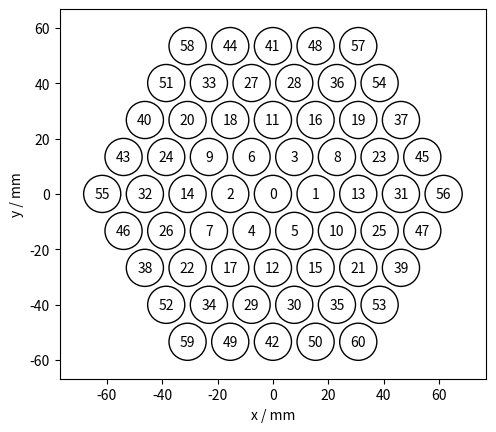
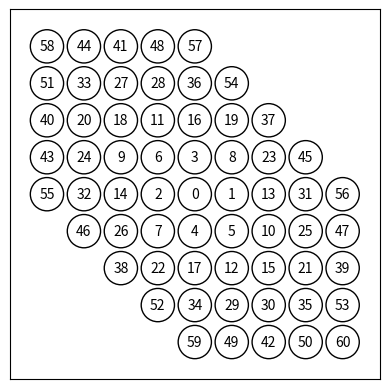
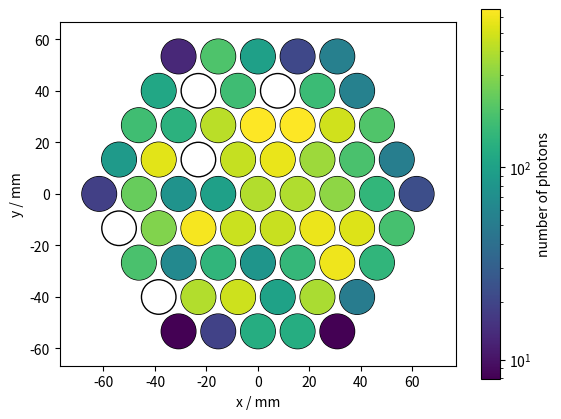
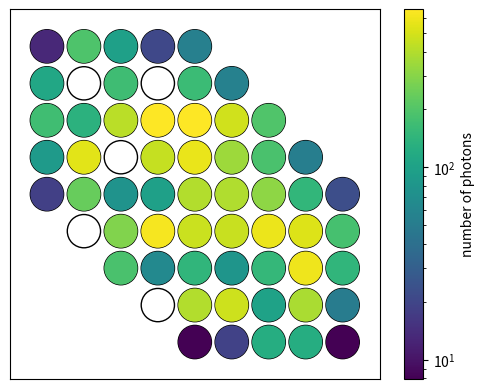

Reproduce these figures in Python, in order.
import numpy as np
import matplotlib.pyplot as plt
from matplotlib.patches import Circle
from matplotlib.collections import PatchCollection
from matplotlib.colors import LogNorm


dx = 15.416408  # pixel separation in x-direction [mm]
dy = 13.351001  # pixel separation in x-direction [mm]
radius = dx / 2 - 1  # pixel radius [mm]

# coordinates (axial hex-grid) for each pixel
pixel_coords = np.array([
    [ 0,  0,  0],
    [ 1,  1,  0],
    [ 2, -1,  0],
    [ 3,  0,  1],
    [ 4,  0, -1],
    [ 5,  1, -1],
    [ 6, -1,  1],
    [ 7, -1, -1],
    [ 8,  1,  1],
    [ 9, -2,  1],
    [10,  2, -1],
    [11, -1,  2],
    [12,  1, -2],
    [13,  2,  0],
    [14, -2,  0],
    [15,  2, -2],
    [16,  0,  2],
    [17,  0, -2],
    [18, -2,  2],
    [19,  1,  2],
    [20, -3,  2],
    [21,  3, -2],
    [22, -1, -2],
    [23,  2,  1],
    [24, -3,  1],
    [25,  3, -1],
    [26, -2, -1],
    [27, -2,  3],
    [28, -1,  3],
    [29,  1, -3],
    [30,  2, -3],
    [31,  3,  0],
    [32, -3,  0],
    [33, -3,  3],
    [34,  0, -3],
    [35,  3, -3],
    [36,  0,  3],
    [37,  2,  2],
    [38, -2, -2],
    [39,  4, -2],
    [40, -4,  2],
    [41, -2,  4],
    [42,  2, -4],
    [43, -4,  1],
    [44, -3,  4],
    [45,  3,  1],
    [46, -3, -1],
    [47,  4, -1],
    [48, -1,  4],
    [49,  1, -4],
    [50,  3, -4],
    [51, -4,  3],
    [52, -1, -3],
    [53,  4, -3],
    [54,  1,  3],
    [55, -4,  0],
    [56,  4,  0],
    [57,  0,  4],
    [58, -4,  4],
    [59,  0, -4],
    [60,  4, -4]
    ])


def vector2matrix(image):
    """
    Converts an image 61-vector to a 9x9 matrix according to the pixel definition in coords.
    """
    p,x,y = pixel_coords.T
    matrix = np.zeros((9,9))
    matrix[x+4, y+4] = image
    return matrix

def display_matrix(image=None):
    """
    Display matrix for given image (shape = 61)
    """
    fig, ax = plt.subplots(1)
    circles = [Circle((x, y), 0.45) for p,x,y in pixel_coords]
    coll1 = PatchCollection(circles, facecolor='none', edgecolor='black')
    ax.add_collection(coll1)
    if image is None:
        [plt.text(x, y, p, ha='center', va='center') for p,x,y in pixel_coords]
    else:
        coll2 = PatchCollection(circles, norm=LogNorm())
        coll2.set_array(np.array(image))
        ax.add_collection(coll2)
        cbar = plt.colorbar(coll2)
        cbar.set_label('number of photons')
    ax.set_xticks([])
    ax.set_yticks([])
    ax.set_xlim(-5, 5)
    ax.set_ylim(-5, 5)
    ax.set_aspect('equal')
    return fig, ax

def display_camera(image=None):
    """ 
    Display camera for given image (shape = 61)
    """
    fig, ax = plt.subplots(1)
    circles = [Circle(((x+y/2.)*dx, y*dy), radius) for p,x,y in pixel_coords]
    coll1 = PatchCollection(circles, facecolor='none', edgecolor='black')
    ax.add_collection(coll1)
    if image is None:
        [plt.text((x+y/2.)*dx, y*dy, p, ha='center', va='center') for p,x,y in pixel_coords]
    else:
        coll2 = PatchCollection(circles, norm=LogNorm())
        coll2.set_array(np.array(image))
        ax.add_collection(coll2)
        cbar = plt.colorbar(coll2)
        cbar.set_label('number of photons')
    ax.set_xlabel('x / mm')
    ax.set_ylabel('y / mm')
    ax.set_xlim(-5*dx, 5*dx)
    ax.set_ylim(-5*dy, 5*dy)
    ax.set_aspect('equal')
    return fig, ax


if __name__ == "__main__":
    # plot camera layout
    fig, ax = display_camera()
    fig.savefig('layout_camera.png')    
    fig, ax = display_matrix()
    fig.savefig('layout_matrix.png')

    # plot a random image
    image = np.random.randint(0, 10, 61) * np.linspace(100, 1, 61)
    fig, ax = display_camera(image)
    fig.savefig('event_camera.png')
    fig, ax = display_matrix(image)
    fig.savefig('event_matrix.png')